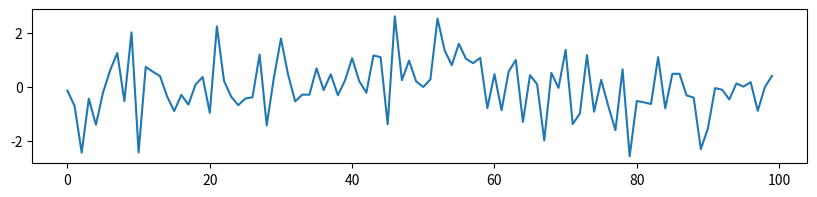

Python code for this plot:
import numpy as np
import matplotlib.pylab as plt


# plt.plot([1,4, 9, 16])
# plt.show()


# plt.plot([10, 20, 30, 40], [1,4, 9, 16])
# plt.show()


# plt.plot([1,4,9,16], 'rs--')
# plt.show()

# plt.plot([1,4,9,16], c="b", lw=5, ls="--", marker="o", ms=15, mec="g", mew=5, mfc="r")
# plt.show()

X = np.linspace(-np.pi, np.pi, 256)
C, S = np.cos(X), np.sin(X)
# plt.plot(X, C, label="cosine")
# plt.xlabel("time")
# plt.ylabel("amplitude")
# plt.title("Cosine Plot")
# plt.show()


# plt.plot(X, S, label="sine")
# plt.scatter([0], [0], color="r", linewidth=10)
# plt.annotate(r'$(0,0)$', xy=(0, 0), xycoords='data', xytext=(-50, 50),
#              textcoords='offset points', fontsize=16,
#              arrowprops=dict(arrowstyle="->", linewidth=3, color="g"))
# plt.show()


f1 = plt.figure(figsize=(10,2))
plt.plot(np.random.randn(100))
plt.show()